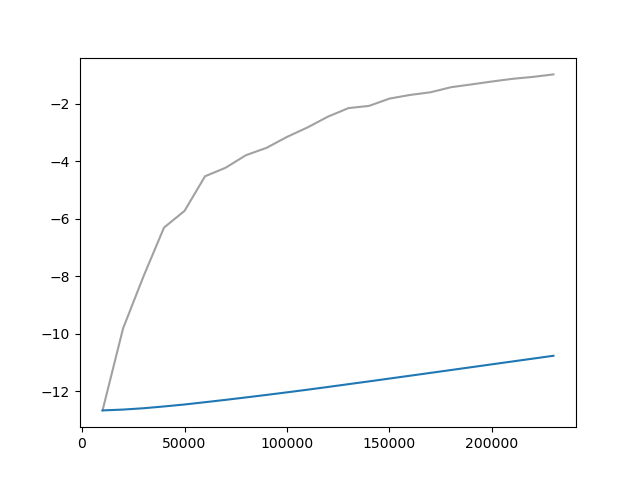

Values plotted in this chart, from the file beside it:
Wall time, Step, Value
1714213858, 10000, -12.67
1714213924, 20000, -9.822
1714213988, 30000, -8.001
1714214065, 40000, -6.306
1714214137, 50000, -5.726
1714214201, 60000, -4.521
1714214270, 70000, -4.224
1714214337, 80000, -3.785
1714214404, 90000, -3.531
1714214482, 100000, -3.15
1714214561, 110000, -2.82
1714214635, 120000, -2.444
1714214718, 130000, -2.146
1714214791, 140000, -2.071
1714214867, 150000, -1.816
1714214960, 160000, -1.689
1714215043, 170000, -1.596
1714215115, 180000, -1.42
1714215209, 190000, -1.322
1714215274, 200000, -1.221
1714215379, 210000, -1.128
1714215446, 220000, -1.06
1714215537, 230000, -0.9734
